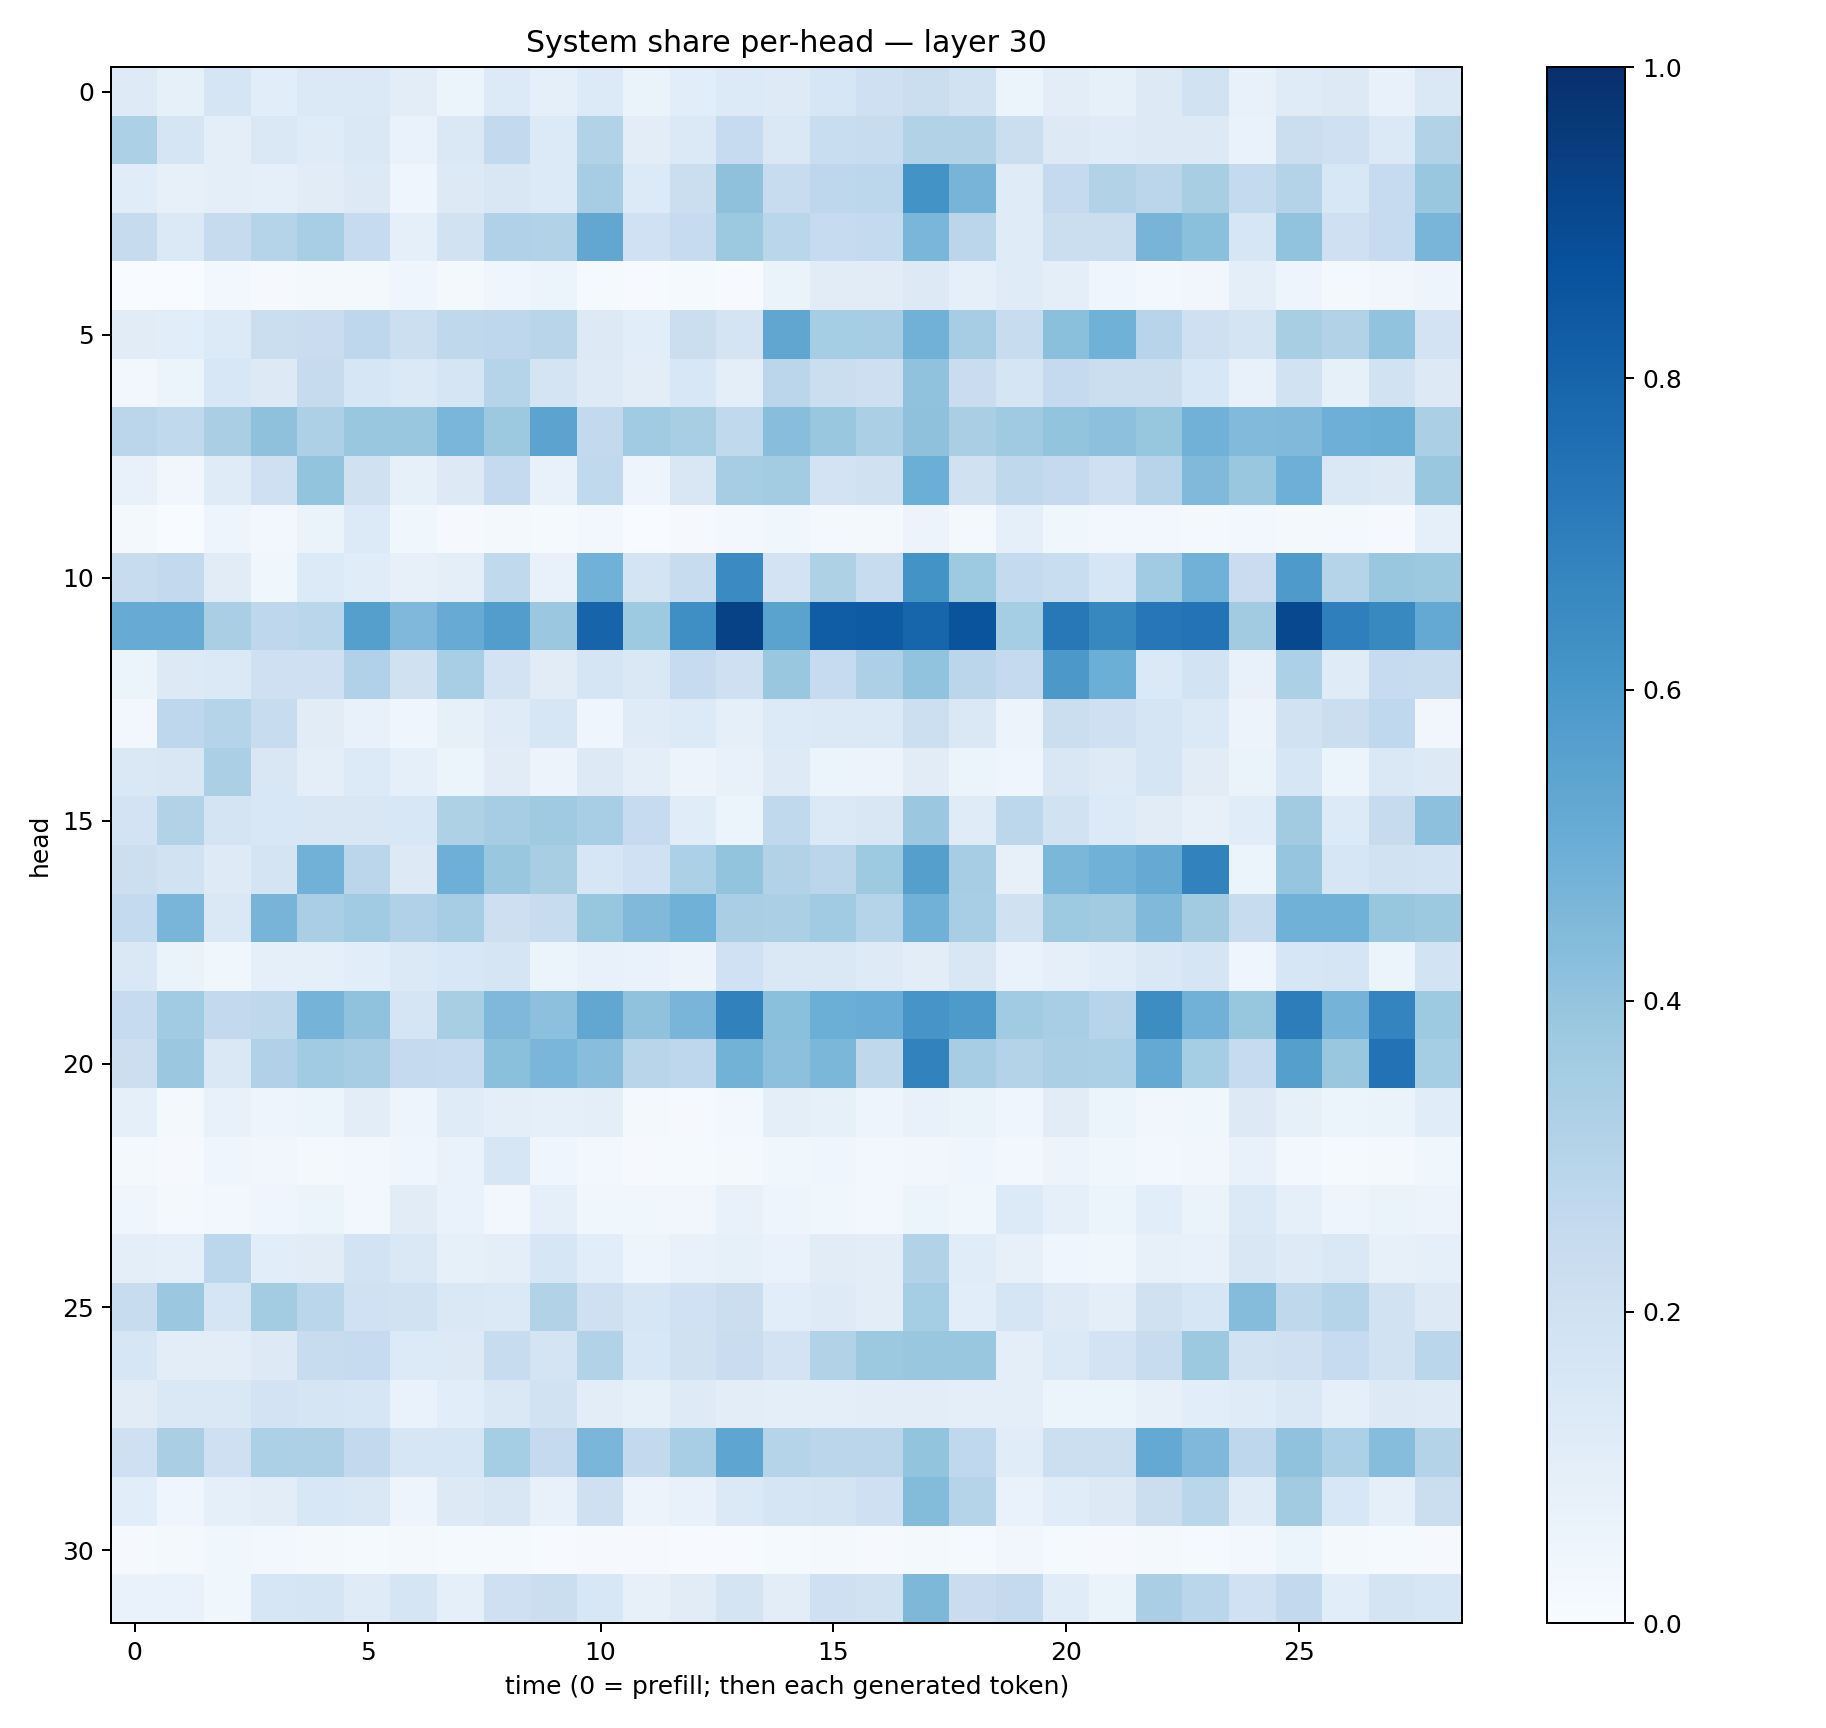

Data behind this chart, as committed beside it:
0.12373224, 0.08490542, 0.16808824, 0.10859663, 0.13706718, 0.13753633, 0.10305597, 0.051889483, 0.13317598, 0.08730578, 0.13594177, 0.06440201, 0.10709313, 0.1352632, 0.122195214, 0.16247302, 0.20685495, 0.21900643, 0.19168992, 0.052448083, 0.10360027, 0.08206399, 0.13196035, 0.19047546
0.3285, 0.1682, 0.09394, 0.1431, 0.1181, 0.1409, 0.0666, 0.1463, 0.2579, 0.135, 0.3159, 0.104, 0.137, 0.2463, 0.1416, 0.2305, 0.2352, 0.3123, 0.3086, 0.2239, 0.1317, 0.1198, 0.1271, 0.1327
0.1157, 0.07858, 0.09954, 0.09227, 0.1131, 0.132, 0.04516, 0.1286, 0.1487, 0.1357, 0.3483, 0.1367, 0.2236, 0.4109, 0.237, 0.2767, 0.2775, 0.6202, 0.4689, 0.1193, 0.2501, 0.3159, 0.2813, 0.3411
0.2439, 0.1383, 0.2437, 0.2995, 0.3473, 0.247, 0.08679, 0.1951, 0.3196, 0.3149, 0.5307, 0.203, 0.2474, 0.3764, 0.2882, 0.2474, 0.2544, 0.4623, 0.2832, 0.1198, 0.2216, 0.2203, 0.4711, 0.4208
0.003654, 0.002825, 0.02346, 0.01127, 0.017, 0.01725, 0.04074, 0.02308, 0.04294, 0.05183, 0.0133, 0.004794, 0.01363, 0.006079, 0.06366, 0.1095, 0.1121, 0.1293, 0.09361, 0.1202, 0.09628, 0.04213, 0.02351, 0.03236
0.1108, 0.1062, 0.133, 0.2216, 0.2298, 0.2746, 0.2149, 0.2726, 0.2754, 0.2915, 0.1279, 0.1083, 0.2235, 0.1738, 0.5339, 0.3522, 0.3512, 0.4809, 0.3496, 0.2405, 0.4186, 0.4851, 0.2957, 0.2105
0.02713, 0.06019, 0.1541, 0.1256, 0.2431, 0.1637, 0.1376, 0.1699, 0.3006, 0.1792, 0.1234, 0.1054, 0.1548, 0.1004, 0.2814, 0.2197, 0.2123, 0.4082, 0.2283, 0.1674, 0.2521, 0.2251, 0.2202, 0.1525
0.2844, 0.2644, 0.3368, 0.4136, 0.3264, 0.3902, 0.3897, 0.4634, 0.3779, 0.544, 0.2589, 0.3647, 0.3429, 0.2647, 0.428, 0.3843, 0.333, 0.4102, 0.3386, 0.3698, 0.3998, 0.4157, 0.3936, 0.4828
0.07489, 0.03438, 0.1188, 0.2087, 0.4001, 0.1966, 0.08452, 0.1325, 0.2528, 0.07796, 0.2638, 0.04795, 0.1499, 0.3513, 0.3578, 0.1824, 0.1992, 0.4961, 0.1992, 0.2728, 0.2533, 0.2048, 0.2939, 0.4458
0.01936, 0.001412, 0.05036, 0.03067, 0.06339, 0.1348, 0.03535, 0.01084, 0.01913, 0.0122, 0.02482, 0.00256, 0.009105, 0.02972, 0.03729, 0.02015, 0.02102, 0.05564, 0.02029, 0.08747, 0.03905, 0.02499, 0.02814, 0.02157
0.2363, 0.2605, 0.1118, 0.03571, 0.1336, 0.1148, 0.08036, 0.1013, 0.2633, 0.0765, 0.4848, 0.1742, 0.2364, 0.6497, 0.1813, 0.3223, 0.238, 0.6178, 0.3718, 0.2545, 0.2333, 0.1617, 0.3654, 0.4819
0.5096, 0.5111, 0.3372, 0.2766, 0.2869, 0.5663, 0.4503, 0.5079, 0.5704, 0.3807, 0.7969, 0.3718, 0.6334, 0.9289, 0.5504, 0.828, 0.8359, 0.7936, 0.8611, 0.3524, 0.7215, 0.6615, 0.7264, 0.742
0.05453, 0.13, 0.14, 0.2036, 0.2059, 0.3179, 0.1976, 0.3466, 0.1799, 0.1119, 0.1652, 0.1431, 0.2479, 0.2046, 0.3855, 0.2491, 0.3274, 0.4024, 0.2848, 0.2534, 0.5943, 0.4978, 0.1386, 0.1867
0.02808, 0.2738, 0.2987, 0.2394, 0.1107, 0.07403, 0.04673, 0.08341, 0.1205, 0.1621, 0.04308, 0.121, 0.1357, 0.08964, 0.1357, 0.1389, 0.1391, 0.2162, 0.1476, 0.05487, 0.2225, 0.2084, 0.1697, 0.1383
0.1479, 0.1512, 0.3331, 0.1505, 0.09896, 0.1331, 0.09282, 0.0595, 0.1128, 0.05723, 0.1282, 0.09862, 0.05634, 0.07451, 0.1226, 0.05929, 0.05693, 0.1123, 0.06131, 0.04473, 0.1522, 0.1224, 0.1662, 0.1131
0.1829, 0.3117, 0.176, 0.1539, 0.1504, 0.1521, 0.1539, 0.324, 0.3483, 0.3674, 0.346, 0.2469, 0.1144, 0.06249, 0.262, 0.1383, 0.1506, 0.3795, 0.1205, 0.2807, 0.1944, 0.1333, 0.1106, 0.08122
0.2156, 0.1926, 0.122, 0.1789, 0.4814, 0.2814, 0.1273, 0.4945, 0.3897, 0.3411, 0.1627, 0.2008, 0.3312, 0.4005, 0.315, 0.2836, 0.3726, 0.5636, 0.3478, 0.07936, 0.4594, 0.4873, 0.5141, 0.6817
0.2549, 0.4687, 0.1458, 0.4699, 0.3384, 0.3671, 0.3178, 0.3498, 0.2115, 0.2377, 0.3921, 0.4479, 0.4854, 0.3393, 0.3333, 0.3672, 0.3035, 0.4829, 0.3454, 0.198, 0.375, 0.3604, 0.4473, 0.3596
0.1454, 0.0635, 0.03539, 0.08815, 0.09252, 0.1081, 0.1404, 0.1555, 0.1668, 0.05084, 0.07781, 0.06902, 0.05776, 0.1999, 0.1471, 0.1435, 0.1229, 0.1021, 0.1522, 0.06657, 0.09076, 0.1159, 0.1429, 0.1684
0.2463, 0.3635, 0.2594, 0.2731, 0.4763, 0.4087, 0.166, 0.3406, 0.4525, 0.4165, 0.5276, 0.4072, 0.4651, 0.6861, 0.42, 0.4992, 0.5074, 0.6089, 0.5875, 0.3639, 0.347, 0.2938, 0.641, 0.4828
0.2151, 0.3793, 0.1452, 0.3191, 0.3633, 0.3479, 0.2507, 0.2487, 0.4196, 0.4625, 0.4258, 0.2918, 0.2759, 0.4789, 0.4141, 0.4601, 0.2699, 0.6825, 0.351, 0.3084, 0.3333, 0.33, 0.5218, 0.3544
0.09198, 0.0192, 0.074, 0.05073, 0.05387, 0.104, 0.04939, 0.1177, 0.09518, 0.08855, 0.09675, 0.0182, 0.01046, 0.02584, 0.09413, 0.08421, 0.04894, 0.07438, 0.06496, 0.04512, 0.11, 0.05999, 0.03278, 0.03801
0.02153, 0.01127, 0.04433, 0.03514, 0.02018, 0.02499, 0.04471, 0.06668, 0.1614, 0.04401, 0.03083, 0.008015, 0.01419, 0.01776, 0.0361, 0.04091, 0.02854, 0.03381, 0.04366, 0.02814, 0.05608, 0.03848, 0.02564, 0.03268
0.04317, 0.02027, 0.02478, 0.04082, 0.06239, 0.02705, 0.1112, 0.0688, 0.02635, 0.08995, 0.03642, 0.03692, 0.03251, 0.07611, 0.04865, 0.038, 0.02907, 0.05403, 0.03892, 0.1343, 0.08847, 0.0535, 0.1055, 0.06257
0.09732, 0.0883, 0.2796, 0.1092, 0.1117, 0.1853, 0.1416, 0.08332, 0.09558, 0.1611, 0.1075, 0.05074, 0.07507, 0.08354, 0.06995, 0.1106, 0.103, 0.3146, 0.1154, 0.08113, 0.0451, 0.03762, 0.07829, 0.07581
0.2367, 0.38, 0.1694, 0.3582, 0.2882, 0.1994, 0.1918, 0.1421, 0.1368, 0.3106, 0.2035, 0.1566, 0.2002, 0.2245, 0.109, 0.1246, 0.1042, 0.353, 0.1068, 0.1703, 0.1229, 0.0952, 0.1975, 0.1611
0.1567, 0.103, 0.1034, 0.1307, 0.2379, 0.2496, 0.1364, 0.1261, 0.235, 0.1759, 0.3137, 0.1551, 0.1983, 0.2298, 0.1835, 0.3131, 0.3764, 0.384, 0.3861, 0.09757, 0.1381, 0.1831, 0.238, 0.3775
0.1126, 0.1409, 0.143, 0.1831, 0.1717, 0.1606, 0.06664, 0.1062, 0.1432, 0.1906, 0.1022, 0.0846, 0.1212, 0.102, 0.09411, 0.09656, 0.1034, 0.105, 0.09454, 0.09485, 0.05904, 0.06191, 0.08116, 0.1075
0.2093, 0.3363, 0.2075, 0.3308, 0.3248, 0.26, 0.1598, 0.1604, 0.3524, 0.2519, 0.4642, 0.2597, 0.3464, 0.5377, 0.3, 0.2843, 0.284, 0.4001, 0.2661, 0.1171, 0.2159, 0.2159, 0.5216, 0.4529
0.108, 0.04338, 0.08681, 0.1026, 0.1531, 0.1474, 0.04731, 0.1262, 0.1511, 0.07411, 0.2083, 0.05814, 0.07661, 0.1369, 0.1642, 0.1794, 0.2089, 0.4399, 0.3031, 0.0689, 0.1144, 0.125, 0.223, 0.2866
0.008173, 0.01991, 0.03632, 0.0246, 0.01661, 0.01301, 0.019, 0.01303, 0.01318, 0.006617, 0.009521, 0.008427, 0.007085, 0.005512, 0.01331, 0.01664, 0.0104, 0.01896, 0.01211, 0.03407, 0.01363, 0.00924, 0.0166, 0.01557
0.06768, 0.06827, 0.03781, 0.1634, 0.1668, 0.1189, 0.1689, 0.08827, 0.2043, 0.2215, 0.1532, 0.07875, 0.1119, 0.177, 0.1037, 0.2033, 0.1942, 0.4536, 0.2272, 0.2537, 0.1151, 0.06286, 0.3392, 0.2872
